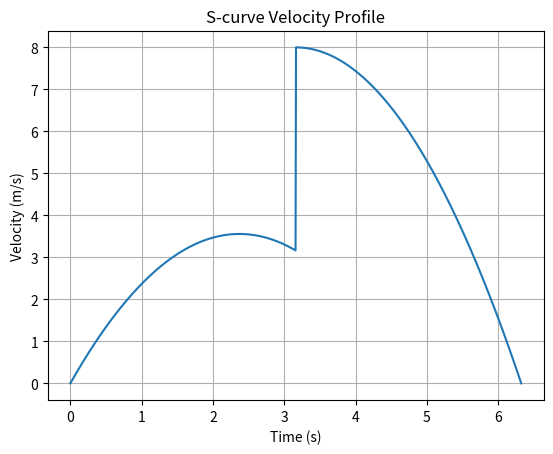

Write the Python code that produced this figure.
import numpy as np
import matplotlib.pyplot as plt

# Define constants
v_max = 8.0      # Max velocity (m/s)
a_max = 1.0      # Max acceleration (m/s^2)
d_total = 10.0   # Total distance (m)

# Function to generate a trapezoidal velocity profiles
def trapezoidal_velocity_profile(d_total, v_max, a_max):
    # Calculate the time for acceleration and deceleration
    t_acc = v_max / a_max
    d_acc = 0.5 * a_max * t_acc**2

    if d_total <= 2 * d_acc:
        # No constant velocity phase
        t_acc = np.sqrt(d_total / a_max)
        t_const = 0
    else:
        # Constant velocity phase
        d_const = d_total - 2 * d_acc
        t_const = d_const / v_max
    
    return t_acc, t_const

# Function to compute the S-curve profile using cubic polynomials
def s_curve_velocity_profile(t_acc, t_const, t_total):
    # Using cubic splines or polynomials for smoother acceleration
    t_s = np.linspace(0, t_total, 1000)
    vel_s = np.zeros_like(t_s)
    
    for i, t in enumerate(t_s):
        if t < t_acc:
            vel_s[i] = a_max * t * (3 - 2 * (t / t_acc))
        elif t_acc <= t < t_acc + t_const:
            vel_s[i] = v_max
        elif t >= t_acc + t_const:
            t_decel = t - t_acc - t_const
            vel_s[i] = v_max * (1 - (t_decel / t_acc) ** 2)
    
    return t_s, vel_s

# Using the Newton-Raphson method to refine time estimates
def newton_raphson_time_estimation(v_max, d_total, a_max):
    def f(t): 
        return v_max * t - 0.5 * a_max * t**2 - d_total
    
    def df(t): 
        return v_max - a_max * t
    
    t_guess = d_total / v_max
    for _ in range(10):
        t_guess = t_guess - f(t_guess) / df(t_guess)
    
    return t_guess

# Main program
t_acc, t_const = trapezoidal_velocity_profile(d_total, v_max, a_max)
t_total = 2 * t_acc + t_const

t_s, vel_s = s_curve_velocity_profile(t_acc, t_const, t_total)

# Plotting the results
plt.plot(t_s, vel_s)
plt.title('S-curve Velocity Profile')
plt.xlabel('Time (s)')
plt.ylabel('Velocity (m/s)')
plt.grid(True)
plt.show()
